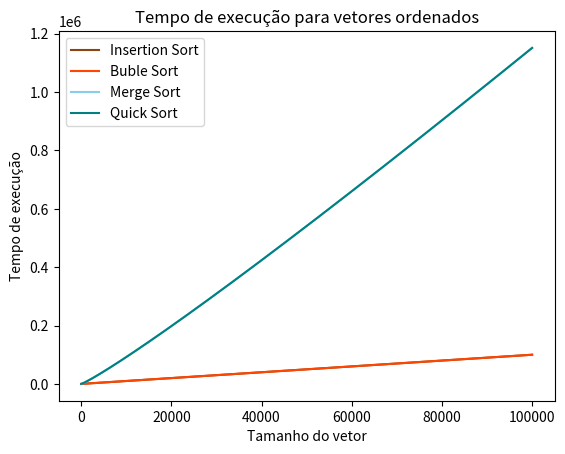
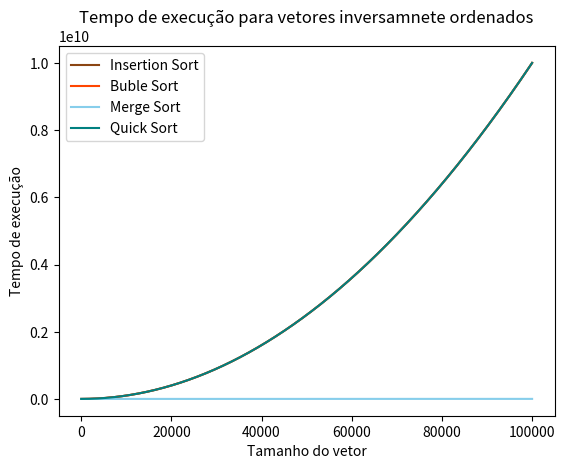
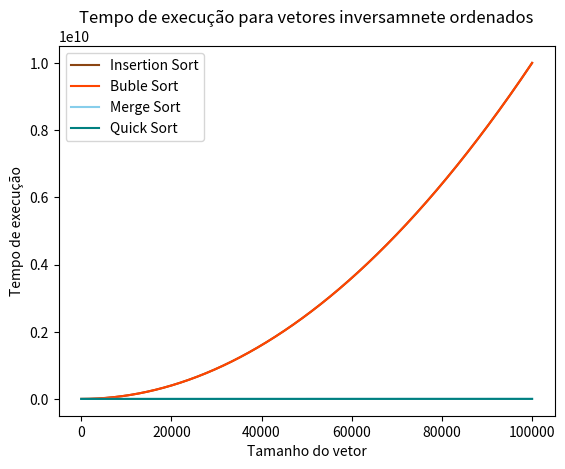

The matplotlib source for these figures, in order:

import numpy as np
import matplotlib.pyplot as plt



n = [i for i in range(1, 100000)]
colors = ['#8B4513', '#FF4500', '#87CEEB', '#008080']
#Cost for a sorted array
o_insert_sort = n
o_buble_sort = n
o_merge_sort = [i*np.log(i) for i in n]
o_quick_sort = [i*np.log(i) for i in n]

fig, ax = plt.subplots()
ax.plot(n, o_insert_sort, label='Insertion Sort', color=colors[0])
ax.plot(n, o_buble_sort, label='Buble Sort', color=colors[1])
ax.plot(n, o_merge_sort, label='Merge Sort', color=colors[2])
ax.plot(n, o_quick_sort, label='Quick Sort', color=colors[3])
ax.set_xlabel('Tamanho do vetor')
ax.set_ylabel('Tempo de execução')
ax.set_title('Tempo de execução para vetores ordenados')
ax.legend()
plt.savefig('graph_order.png')

#Cost for a reverse-sorted array
i_insert_sort = [i**2 for i in n]
i_buble_sort = [i**2 for i in n]
i_merge_sort = [i*np.log(i) for i in n]
i_quick_sort = [i**2 for i in n]

fig, ax = plt.subplots()
ax.plot(n, i_insert_sort, label='Insertion Sort', color=colors[0])
ax.plot(n, i_buble_sort, label='Buble Sort', color=colors[1])
ax.plot(n, i_merge_sort, label='Merge Sort', color=colors[2])
ax.plot(n, i_quick_sort, label='Quick Sort', color=colors[3])
ax.set_xlabel('Tamanho do vetor')
ax.set_ylabel('Tempo de execução')
ax.set_title('Tempo de execução para vetores inversamnete ordenados')
ax.legend()
plt.savefig('graph_inverse_order.png')

#Cost for an unordered vector.
insert_sort = [i**2 for i in n]
buble_sort = [i**2 for i in n]
merge_sort = [i*np.log(i) for i in n]
quick_sort = [i*np.log(i) for i in n]

fig, ax = plt.subplots()
ax.plot(n, insert_sort, label='Insertion Sort', color=colors[0])
ax.plot(n, buble_sort, label='Buble Sort', color=colors[1])
ax.plot(n, merge_sort, label='Merge Sort', color=colors[2])
ax.plot(n, quick_sort, label='Quick Sort', color=colors[3])
ax.set_xlabel('Tamanho do vetor')
ax.set_ylabel('Tempo de execução')
ax.set_title('Tempo de execução para vetores inversamnete ordenados')
ax.legend()
plt.savefig('graph.png')